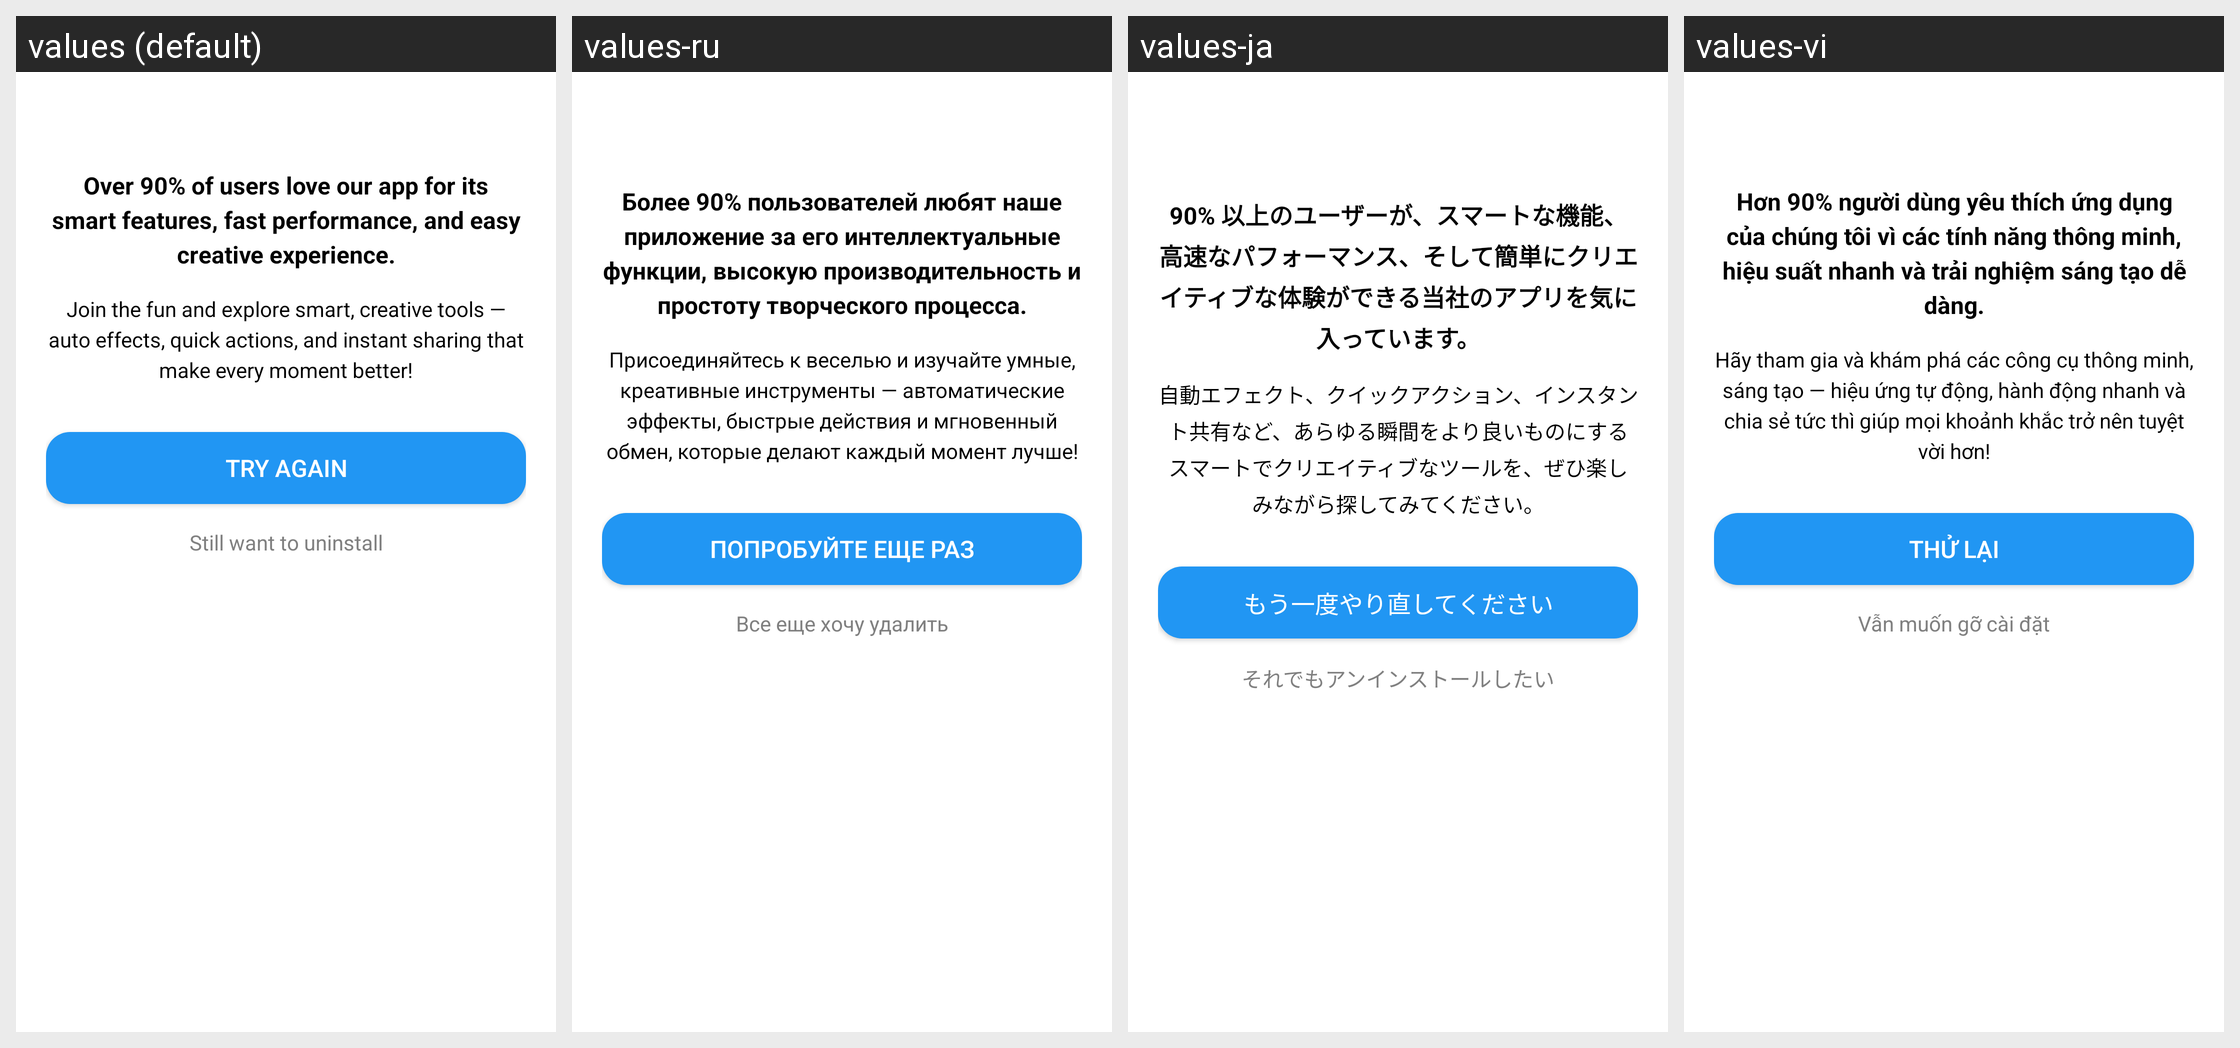

The Android screen above is rendered under several locales of the same app. Produce the string resources it draws, with the default and per-locale values.
Android screen res/layout/activity_uninstall.xml rendered under 4 locales, left to right: values (default), values-ru, values-ja, values-vi. Device: Nexus 5 (rendered at 1080×1920; each locale shown at half size, 540×960, under a caption strip naming it); theme Theme.MaterialComponents.DayNight.NoActionBar.
Other locales in the repository, not shown: values-ar, values-bn, values-de, values-es, values-fr, values-hi, values-in, values-it, values-ko, values-nl, values-pt, values-tr.
Strings drawn on this screen, with the default value and each locale's value (text and hints the layout hard-codes, and strings that could not be matched under every locale, appear in the picture but are not listed):

confirm_uninstall_title
  values: Over 90% of users love our app for its smart features, fast performance, and easy creative experience.
  values-ru: Более 90% пользователей любят наше приложение за его интеллектуальные функции, высокую производительность и простоту творческого процесса.
  values-ja: 90% 以上のユーザーが、スマートな機能、高速なパフォーマンス、そして簡単にクリエイティブな体験ができる当社のアプリを気に入っています。
  values-vi: Hơn 90% người dùng yêu thích ứng dụng của chúng tôi vì các tính năng thông minh, hiệu suất nhanh và trải nghiệm sáng tạo dễ dàng.

confirm_uninstall_message
  values: Join the fun and explore smart, creative tools — auto effects, quick actions, and instant sharing that make every moment better!
  values-ru: Присоединяйтесь к веселью и изучайте умные, креативные инструменты — автоматические эффекты, быстрые действия и мгновенный обмен, которые делают каждый момент лучше!
  values-ja: 自動エフェクト、クイックアクション、インスタント共有など、あらゆる瞬間をより良いものにするスマートでクリエイティブなツールを、ぜひ楽しみながら探してみてください。
  values-vi: Hãy tham gia và khám phá các công cụ thông minh, sáng tạo — hiệu ứng tự động, hành động nhanh và chia sẻ tức thì giúp mọi khoảnh khắc trở nên tuyệt vời hơn!

try_again
  values: Try Again
  values-ru: Попробуйте еще раз
  values-ja: もう一度やり直してください
  values-vi: Thử lại

still_uninstall
  values: Still want to uninstall
  values-ru: Все еще хочу удалить
  values-ja: それでもアンインストールしたい
  values-vi: Vẫn muốn gỡ cài đặt
